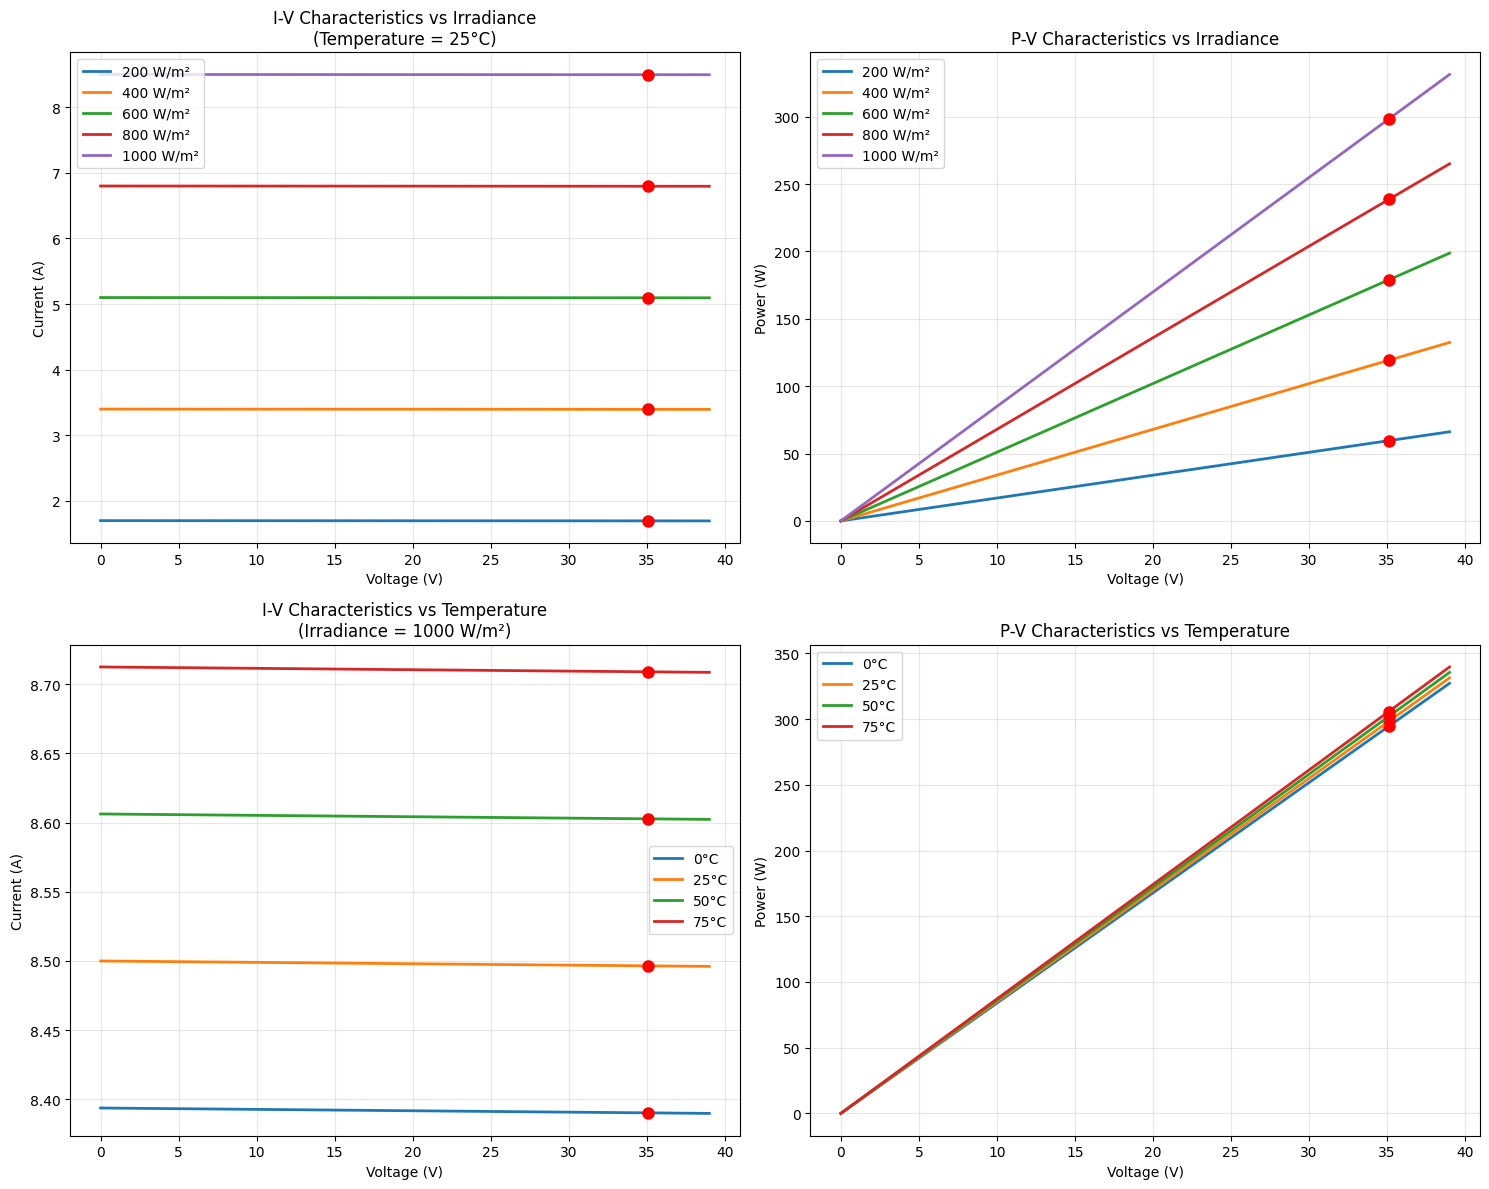
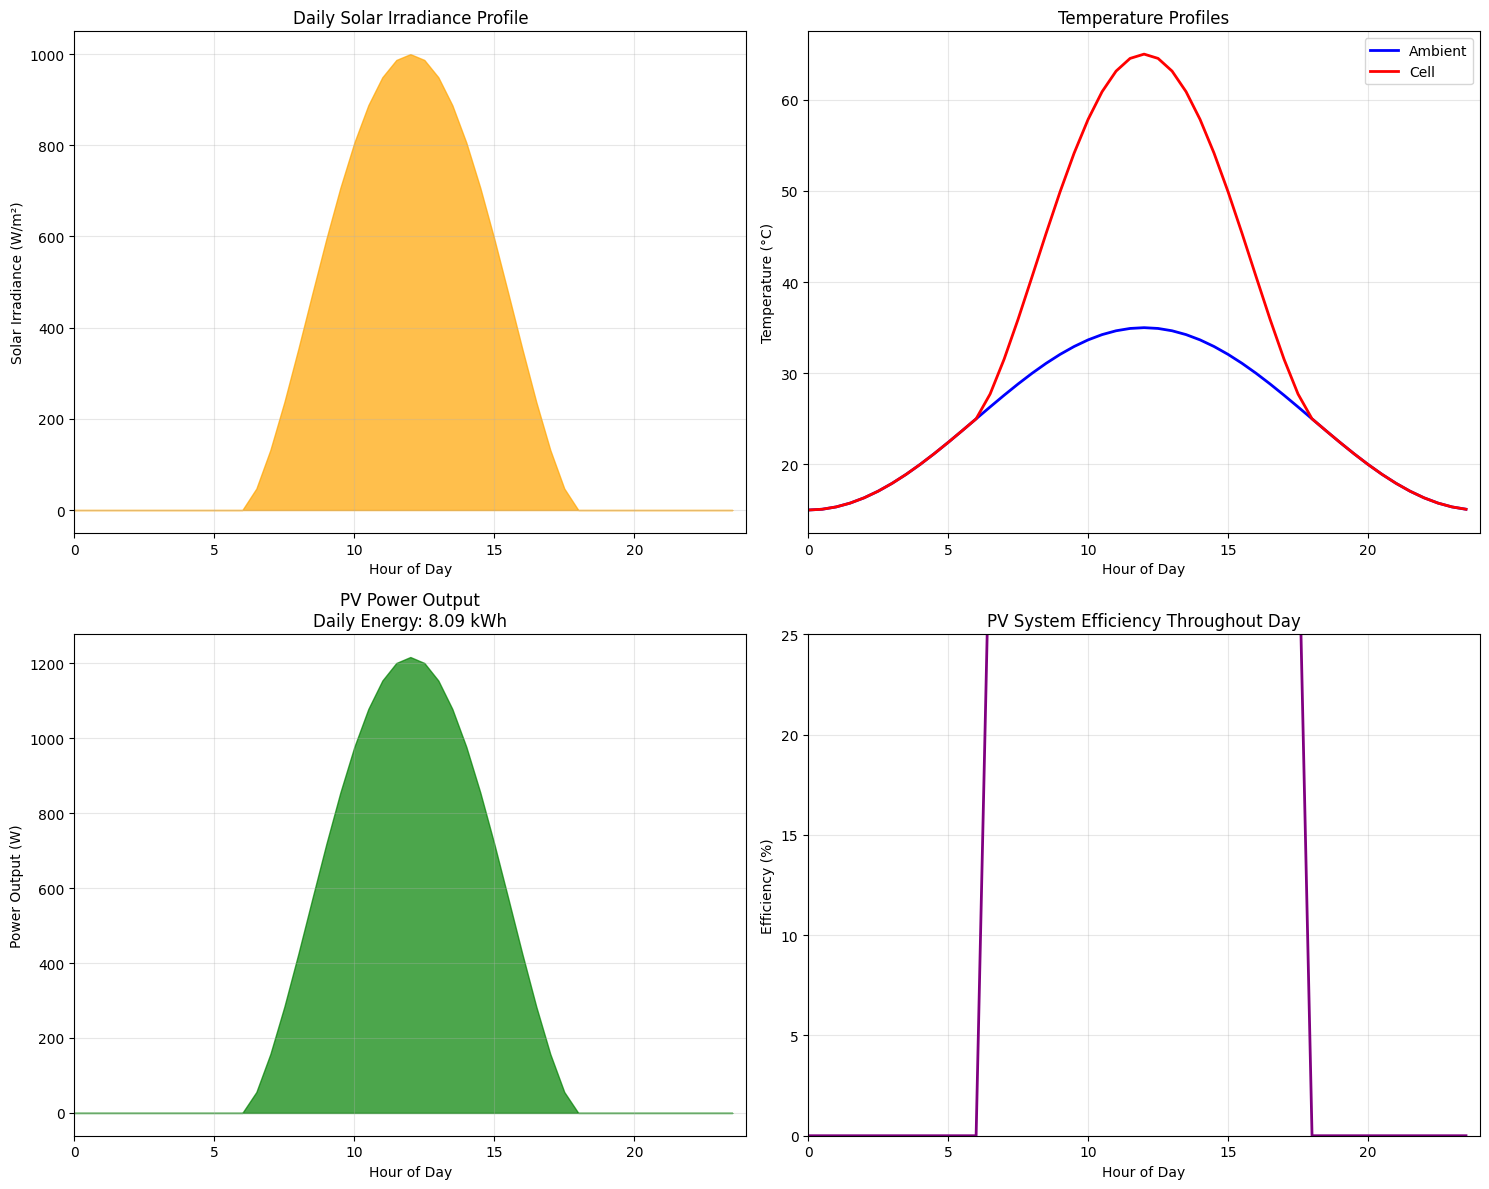
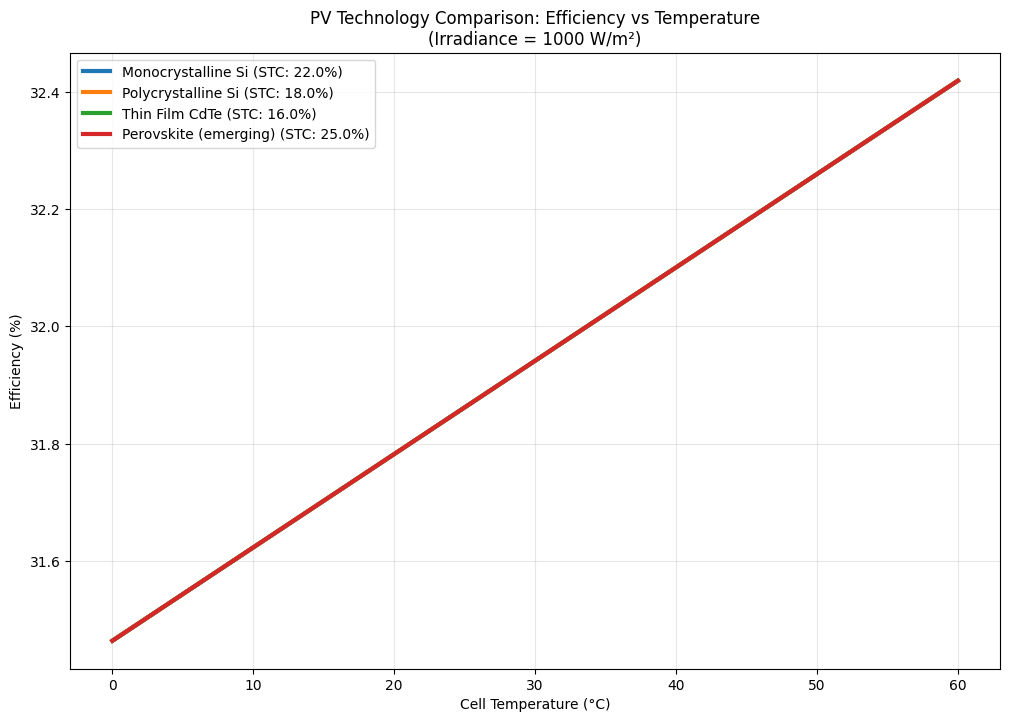

Source code (Python) for these figures, in order:
"""
Photovoltaic System Simulation

This script demonstrates the physics of photovoltaic (PV) solar panels,
including efficiency calculations, I-V characteristics, and power output
under various conditions. Models realistic ~20% efficiency systems.

Key Physics:
- Photovoltaic effect: photons → electron-hole pairs → current
- I-V characteristics of solar cells
- Maximum Power Point Tracking (MPPT)
- Temperature and irradiance effects
"""

import numpy as np
import matplotlib.pyplot as plt
from typing import Tuple, List

# Set plotting style
try:
    plt.style.use('seaborn')
except OSError:
    plt.style.use('default')

# Simple dataclass replacement for Python 3.6 compatibility
class DataClass:
    def __init__(self, **kwargs):
        for key, value in kwargs.items():
            setattr(self, key, value)

class PVCell:
    """Represents a single photovoltaic cell with physical parameters"""
    
    def __init__(self, area=0.0156, efficiency_stc=0.20, open_circuit_voltage=0.65, 
                 short_circuit_current=8.5, voltage_temp_coeff=-0.0025, 
                 current_temp_coeff=0.0005, ideality_factor=1.2, 
                 series_resistance=0.005, shunt_resistance=1000):
        # Standard Test Conditions (STC): 1000 W/m², 25°C, AM 1.5
        self.area = area  # m² (typical 125mm x 125mm cell)
        self.efficiency_stc = efficiency_stc  # 20% efficiency at STC
        self.open_circuit_voltage = open_circuit_voltage  # Voc in volts
        self.short_circuit_current = short_circuit_current  # Isc in amperes
        self.voltage_temp_coeff = voltage_temp_coeff  # V/°C
        self.current_temp_coeff = current_temp_coeff  # A/°C
        self.ideality_factor = ideality_factor  # Diode ideality factor
        self.series_resistance = series_resistance  # Ohms
        self.shunt_resistance = shunt_resistance  # Ohms
        
        # Calculate derived parameters
        self.thermal_voltage = 0.0259  # kT/q at 25°C in volts
        self.saturation_current = self.calculate_saturation_current()
        self.photocurrent_stc = self.short_circuit_current
    
    def calculate_saturation_current(self) -> float:
        """Calculate diode saturation current from STC parameters"""
        # Simplified model: I0 ≈ Isc / (exp(Voc/(n*Vt)) - 1)
        return self.short_circuit_current / (np.exp(self.open_circuit_voltage / 
                                                   (self.ideality_factor * self.thermal_voltage)) - 1)

class PVSystem:
    """Complete photovoltaic system with multiple cells/modules"""
    
    def __init__(self, cell: PVCell, cells_series: int = 60, cells_parallel: int = 1):
        self.cell = cell
        self.cells_series = cells_series
        self.cells_parallel = cells_parallel
        self.total_area = cell.area * cells_series * cells_parallel
        
    def photocurrent(self, irradiance: float, temperature: float = 25) -> float:
        """
        Calculate photocurrent based on irradiance and temperature
        
        Args:
            irradiance: Solar irradiance in W/m²
            temperature: Cell temperature in °C
            
        Returns:
            Photocurrent in amperes
        """
        # Temperature correction
        temp_diff = temperature - 25
        current_correction = 1 + self.cell.current_temp_coeff * temp_diff
        
        # Irradiance is linear with current
        return (self.cell.photocurrent_stc * irradiance / 1000 * 
                current_correction * self.cells_parallel)
    
    def diode_current(self, voltage: float, temperature: float = 25) -> float:
        """Calculate diode current based on voltage and temperature"""
        temp_kelvin = temperature + 273.15
        thermal_voltage = 8.617e-5 * temp_kelvin / 1.602e-19  # kT/q
        
        # Temperature scaling of saturation current
        i_sat = self.cell.saturation_current * ((temp_kelvin / 298.15) ** 3) * \
                np.exp(1.12 * 1.602e-19 / (1.381e-23) * (1/298.15 - 1/temp_kelvin))
        
        # Single diode equation for series-connected cells
        v_diode = voltage / self.cells_series
        return i_sat * self.cells_parallel * (np.exp(v_diode / 
                                                     (self.cell.ideality_factor * thermal_voltage)) - 1)
    
    def iv_characteristic(self, voltage: float, irradiance: float, temperature: float = 25) -> float:
        """
        Calculate current for given voltage using single-diode model
        
        Args:
            voltage: Terminal voltage in volts
            irradiance: Solar irradiance in W/m²
            temperature: Cell temperature in °C
            
        Returns:
            Current in amperes
        """
        # Photocurrent (light-generated current)
        i_ph = self.photocurrent(irradiance, temperature)
        
        # Diode current
        i_d = self.diode_current(voltage, temperature)
        
        # Shunt current
        i_sh = voltage / (self.cell.shunt_resistance * self.cells_series / self.cells_parallel)
        
        # Series resistance effect (simplified)
        # I = Iph - Id - Ish - V*Rs (approximation)
        series_loss = voltage * self.cell.series_resistance / (self.cells_series / self.cells_parallel)
        
        return i_ph - i_d - i_sh - series_loss
    
    def find_mpp(self, irradiance: float, temperature: float = 25) -> Tuple[float, float, float]:
        """
        Find Maximum Power Point using simple sweep method
        
        Returns:
            (voltage_mpp, current_mpp, power_mpp)
        """
        voltages = np.linspace(0, self.cells_series * self.cell.open_circuit_voltage * 0.9, 1000)
        currents = [max(0, self.iv_characteristic(v, irradiance, temperature)) for v in voltages]
        powers = voltages * currents
        
        max_idx = np.argmax(powers)
        return voltages[max_idx], currents[max_idx], powers[max_idx]
    
    def efficiency(self, irradiance: float, temperature: float = 25) -> float:
        """Calculate system efficiency under given conditions"""
        _, _, power_mpp = self.find_mpp(irradiance, temperature)
        incident_power = irradiance * self.total_area
        return power_mpp / incident_power if incident_power > 0 else 0

def plot_iv_curves():
    """Plot I-V and P-V curves under different conditions"""
    # Create PV system
    cell = PVCell()
    system = PVSystem(cell)
    
    fig, ((ax1, ax2), (ax3, ax4)) = plt.subplots(2, 2, figsize=(15, 12))
    
    # Different irradiance levels
    irradiances = [200, 400, 600, 800, 1000]  # W/m²
    voltages = np.linspace(0, system.cells_series * cell.open_circuit_voltage, 300)
    
    for irr in irradiances:
        currents = [max(0, system.iv_characteristic(v, irr)) for v in voltages]
        powers = [v * i for v, i in zip(voltages, currents)]
        
        ax1.plot(voltages, currents, label=f'{irr} W/m²', linewidth=2)
        ax2.plot(voltages, powers, label=f'{irr} W/m²', linewidth=2)
        
        # Mark MPP
        v_mpp, i_mpp, p_mpp = system.find_mpp(irr)
        ax1.plot(v_mpp, i_mpp, 'o', markersize=8, color='red')
        ax2.plot(v_mpp, p_mpp, 'o', markersize=8, color='red')
    
    ax1.set_xlabel('Voltage (V)')
    ax1.set_ylabel('Current (A)')
    ax1.set_title('I-V Characteristics vs Irradiance\n(Temperature = 25°C)')
    ax1.grid(True, alpha=0.3)
    ax1.legend()
    
    ax2.set_xlabel('Voltage (V)')
    ax2.set_ylabel('Power (W)')
    ax2.set_title('P-V Characteristics vs Irradiance')
    ax2.grid(True, alpha=0.3)
    ax2.legend()
    
    # Different temperatures
    temperatures = [0, 25, 50, 75]  # °C
    irradiance_fixed = 1000  # W/m²
    
    for temp in temperatures:
        currents = [max(0, system.iv_characteristic(v, irradiance_fixed, temp)) for v in voltages]
        powers = [v * i for v, i in zip(voltages, currents)]
        
        ax3.plot(voltages, currents, label=f'{temp}°C', linewidth=2)
        ax4.plot(voltages, powers, label=f'{temp}°C', linewidth=2)
        
        # Mark MPP
        v_mpp, i_mpp, p_mpp = system.find_mpp(irradiance_fixed, temp)
        ax3.plot(v_mpp, i_mpp, 'o', markersize=8, color='red')
        ax4.plot(v_mpp, p_mpp, 'o', markersize=8, color='red')
    
    ax3.set_xlabel('Voltage (V)')
    ax3.set_ylabel('Current (A)')
    ax3.set_title('I-V Characteristics vs Temperature\n(Irradiance = 1000 W/m²)')
    ax3.grid(True, alpha=0.3)
    ax3.legend()
    
    ax4.set_xlabel('Voltage (V)')
    ax4.set_ylabel('Power (W)')
    ax4.set_title('P-V Characteristics vs Temperature')
    ax4.grid(True, alpha=0.3)
    ax4.legend()
    
    plt.tight_layout()
    plt.show()

def daily_energy_production():
    """Simulate daily energy production with varying conditions"""
    cell = PVCell()
    system = PVSystem(cell, cells_series=60, cells_parallel=4)  # Small residential system
    
    # Simulate one day (hourly data)
    hours = np.arange(0, 24, 0.5)
    
    # Solar irradiance model (simplified)
    sunrise = 6
    sunset = 18
    peak_irradiance = 1000  # W/m²
    
    irradiances = []
    for hour in hours:
        if sunrise <= hour <= sunset:
            # Sinusoidal model for solar irradiance
            solar_angle = np.pi * (hour - sunrise) / (sunset - sunrise)
            irr = peak_irradiance * np.sin(solar_angle) ** 1.5
        else:
            irr = 0
        irradiances.append(irr)
    
    # Temperature model (simplified)
    ambient_temp = 25 + 10 * np.sin(2 * np.pi * (hours - 6) / 24)  # °C
    cell_temp = ambient_temp + 0.03 * np.array(irradiances)  # Cell heating
    
    # Calculate power output
    powers = []
    efficiencies = []
    
    for irr, temp in zip(irradiances, cell_temp):
        if irr > 0:
            _, _, power = system.find_mpp(irr, temp)
            eff = system.efficiency(irr, temp)
        else:
            power = 0
            eff = 0
        powers.append(power)
        efficiencies.append(eff)
    
    # Calculate daily energy
    dt = 0.5  # hours
    daily_energy = np.sum(powers) * dt / 1000  # kWh
    
    # Plotting
    fig, ((ax1, ax2), (ax3, ax4)) = plt.subplots(2, 2, figsize=(15, 12))
    
    # Irradiance
    ax1.fill_between(hours, irradiances, alpha=0.7, color='orange')
    ax1.set_xlabel('Hour of Day')
    ax1.set_ylabel('Solar Irradiance (W/m²)')
    ax1.set_title('Daily Solar Irradiance Profile')
    ax1.grid(True, alpha=0.3)
    ax1.set_xlim(0, 24)
    
    # Temperature
    ax2.plot(hours, ambient_temp, label='Ambient', linewidth=2, color='blue')
    ax2.plot(hours, cell_temp, label='Cell', linewidth=2, color='red')
    ax2.set_xlabel('Hour of Day')
    ax2.set_ylabel('Temperature (°C)')
    ax2.set_title('Temperature Profiles')
    ax2.grid(True, alpha=0.3)
    ax2.legend()
    ax2.set_xlim(0, 24)
    
    # Power output
    ax3.fill_between(hours, powers, alpha=0.7, color='green')
    ax3.set_xlabel('Hour of Day')
    ax3.set_ylabel('Power Output (W)')
    ax3.set_title(f'PV Power Output\nDaily Energy: {daily_energy:.2f} kWh')
    ax3.grid(True, alpha=0.3)
    ax3.set_xlim(0, 24)
    
    # Efficiency
    ax4.plot(hours, np.array(efficiencies) * 100, linewidth=2, color='purple')
    ax4.set_xlabel('Hour of Day')
    ax4.set_ylabel('Efficiency (%)')
    ax4.set_title('PV System Efficiency Throughout Day')
    ax4.grid(True, alpha=0.3)
    ax4.set_xlim(0, 24)
    ax4.set_ylim(0, 25)
    
    plt.tight_layout()
    plt.show()
    
    return daily_energy

def pv_system_comparison():
    """Compare different PV technologies and configurations"""
    
    # Different cell technologies
    technologies = {
        'Monocrystalline Si': {'efficiency': 0.22, 'temp_coeff': -0.0035},
        'Polycrystalline Si': {'efficiency': 0.18, 'temp_coeff': -0.0040},
        'Thin Film CdTe': {'efficiency': 0.16, 'temp_coeff': -0.0025},
        'Perovskite (emerging)': {'efficiency': 0.25, 'temp_coeff': -0.0020}
    }
    
    temperatures = np.linspace(0, 60, 50)
    irradiance = 1000  # W/m²
    
    plt.figure(figsize=(12, 8))
    
    for tech_name, params in technologies.items():
        # Create cell with specific parameters
        cell = PVCell(efficiency_stc=params['efficiency'],
                     voltage_temp_coeff=params['temp_coeff'])
        system = PVSystem(cell)
        
        efficiencies = []
        for temp in temperatures:
            eff = system.efficiency(irradiance, temp)
            efficiencies.append(eff * 100)
        
        plt.plot(temperatures, efficiencies, linewidth=3, 
                label=f'{tech_name} (STC: {params["efficiency"]*100:.1f}%)')
    
    plt.xlabel('Cell Temperature (°C)')
    plt.ylabel('Efficiency (%)')
    plt.title('PV Technology Comparison: Efficiency vs Temperature\n(Irradiance = 1000 W/m²)')
    plt.grid(True, alpha=0.3)
    plt.legend()
    plt.show()

def main():
    """Main demonstration of photovoltaic systems"""
    
    print("=== Photovoltaic System Simulation ===\n")
    
    # Create a typical residential PV system
    cell = PVCell()
    system = PVSystem(cell, cells_series=60, cells_parallel=10)  # ~3kW system
    
    print(f"System Configuration:")
    print(f"- Cell area: {cell.area:.4f} m²")
    print(f"- Cells in series: {system.cells_series}")
    print(f"- Parallel strings: {system.cells_parallel}")
    print(f"- Total area: {system.total_area:.2f} m²")
    print(f"- STC efficiency: {cell.efficiency_stc*100:.1f}%")
    
    # Standard Test Conditions performance
    v_mpp, i_mpp, p_mpp = system.find_mpp(1000, 25)
    efficiency_stc = system.efficiency(1000, 25)
    
    print(f"\nStandard Test Conditions (1000 W/m², 25°C):")
    print(f"- MPP Voltage: {v_mpp:.1f} V")
    print(f"- MPP Current: {i_mpp:.1f} A")
    print(f"- MPP Power: {p_mpp:.1f} W ({p_mpp/1000:.2f} kW)")
    print(f"- System efficiency: {efficiency_stc*100:.1f}%")
    
    # Different operating conditions
    conditions = [
        (800, 35, "Partly cloudy, warm"),
        (600, 20, "Cloudy, cool"),
        (1200, 45, "Very sunny, hot")
    ]
    
    print(f"\nPerformance under different conditions:")
    for irr, temp, desc in conditions:
        v_mpp, i_mpp, p_mpp = system.find_mpp(irr, temp)
        eff = system.efficiency(irr, temp)
        print(f"- {desc} ({irr} W/m², {temp}°C):")
        print(f"  Power: {p_mpp:.0f} W, Efficiency: {eff*100:.1f}%")
    
    print(f"\nGenerating visualizations...")
    
    # Generate plots
    plot_iv_curves()
    daily_energy = daily_energy_production()
    pv_system_comparison()
    
    print(f"\nKey Insights:")
    print(f"- Modern PV systems achieve ~20% efficiency under ideal conditions")
    print(f"- Temperature significantly affects voltage (and thus power)")
    print(f"- Irradiance linearly affects current (and thus power)")
    print(f"- Daily energy production depends on both weather and sun angle")
    print(f"- Technology choice affects temperature sensitivity")

if __name__ == "__main__":
    main()